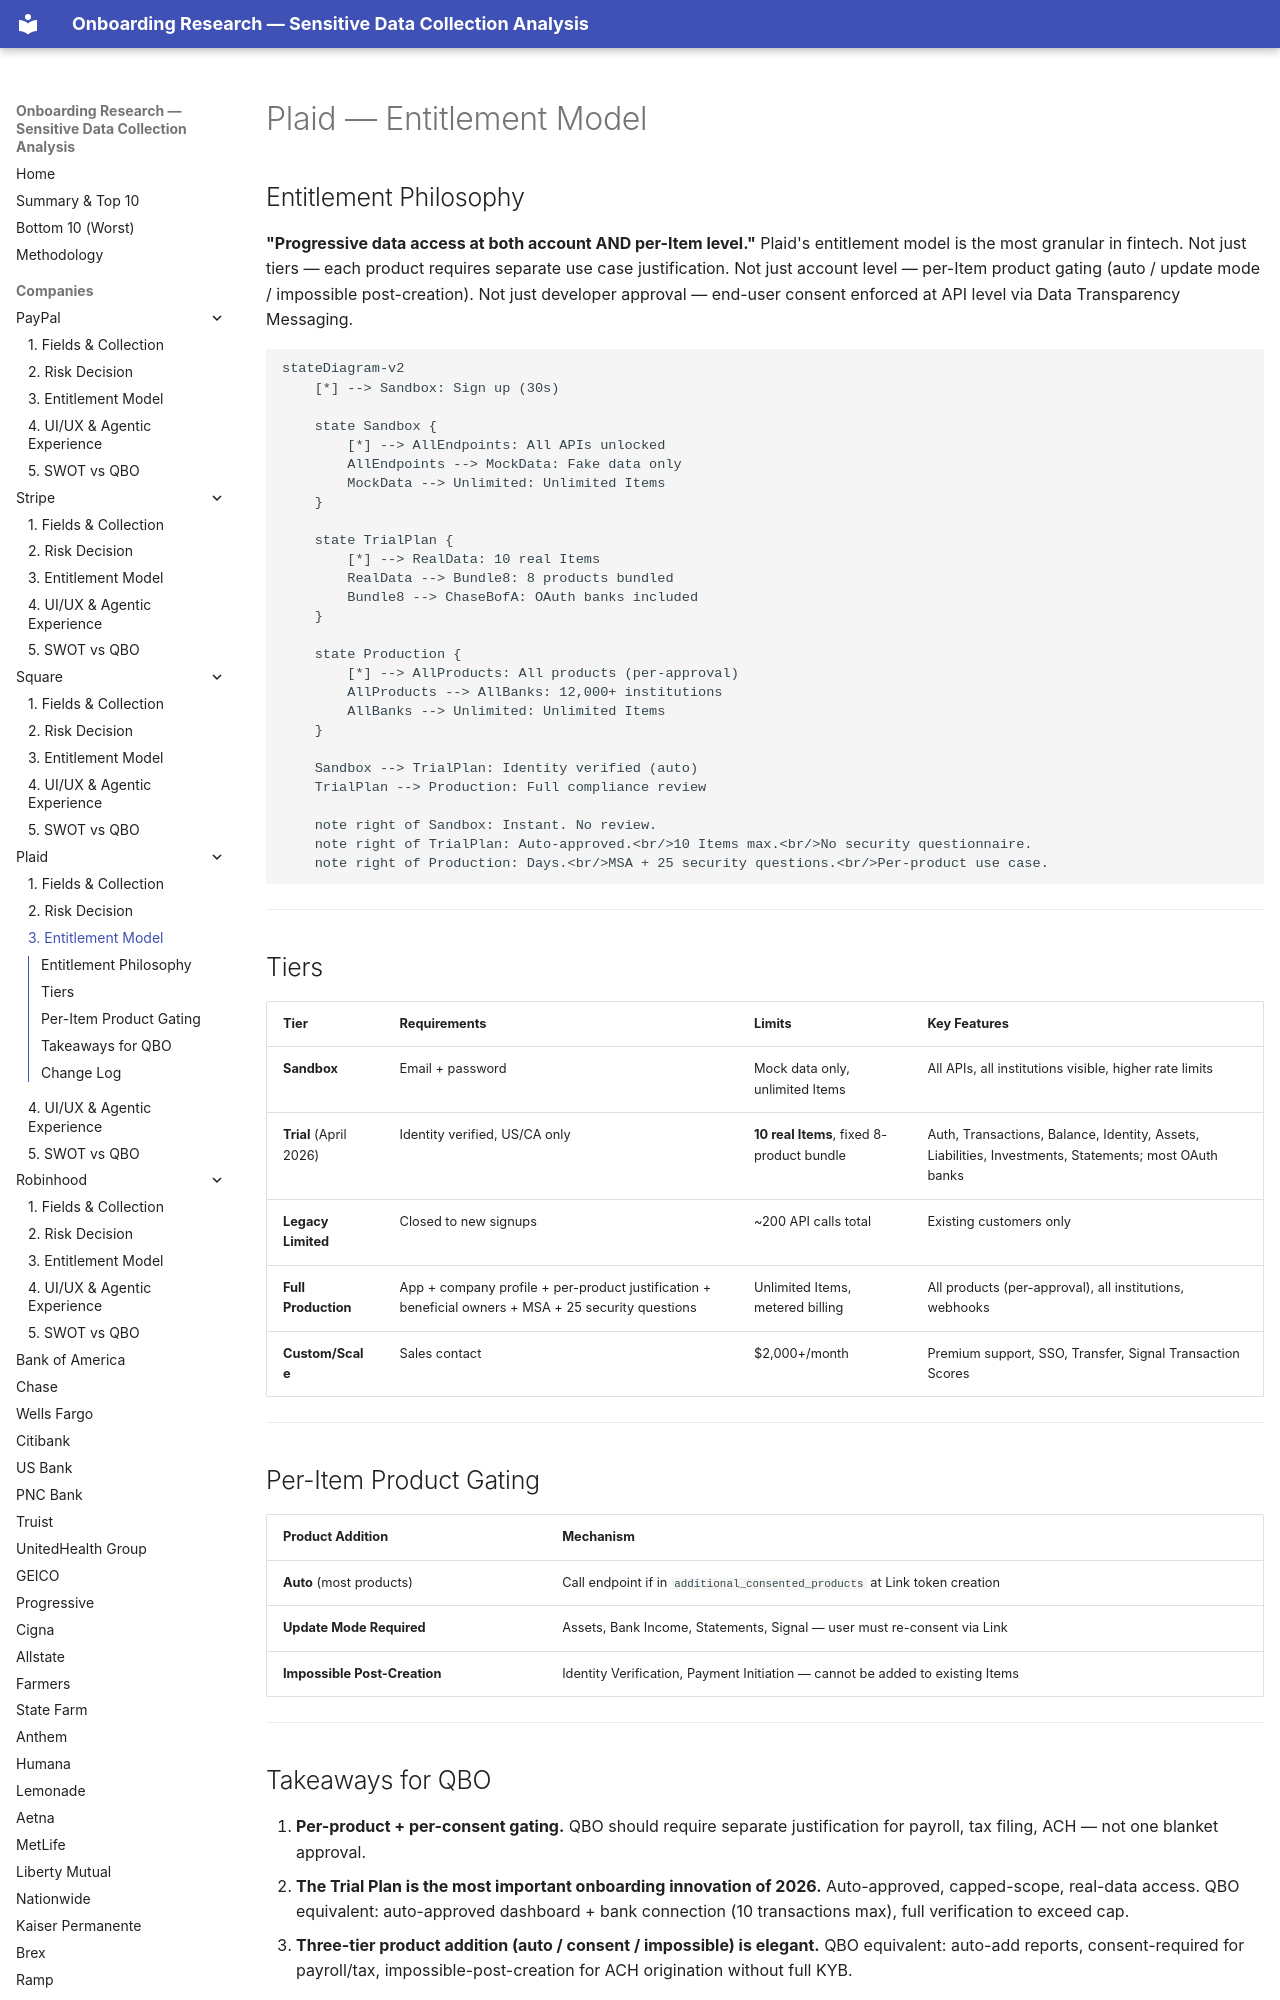

repository: cicidi/deterministic-ai-agent · page: plaid/03-entitlement/index.html · generator: mkdocs

# Plaid — Entitlement Model

## Entitlement Philosophy

**"Progressive data access at both account AND per-Item level."** Plaid's entitlement model is the most granular in fintech. Not just tiers — each product requires separate use case justification. Not just account level — per-Item product gating (auto / update mode / impossible post-creation). Not just developer approval — end-user consent enforced at API level via Data Transparency Messaging.

```mermaid
stateDiagram-v2
    [*] --> Sandbox: Sign up (30s)
    
    state Sandbox {
        [*] --> AllEndpoints: All APIs unlocked
        AllEndpoints --> MockData: Fake data only
        MockData --> Unlimited: Unlimited Items
    }
    
    state TrialPlan {
        [*] --> RealData: 10 real Items
        RealData --> Bundle8: 8 products bundled
        Bundle8 --> ChaseBofA: OAuth banks included
    }
    
    state Production {
        [*] --> AllProducts: All products (per-approval)
        AllProducts --> AllBanks: 12,000+ institutions
        AllBanks --> Unlimited: Unlimited Items
    }
    
    Sandbox --> TrialPlan: Identity verified (auto)
    TrialPlan --> Production: Full compliance review
    
    note right of Sandbox: Instant. No review.
    note right of TrialPlan: Auto-approved.<br/>10 Items max.<br/>No security questionnaire.
    note right of Production: Days.<br/>MSA + 25 security questions.<br/>Per-product use case.
```

---
